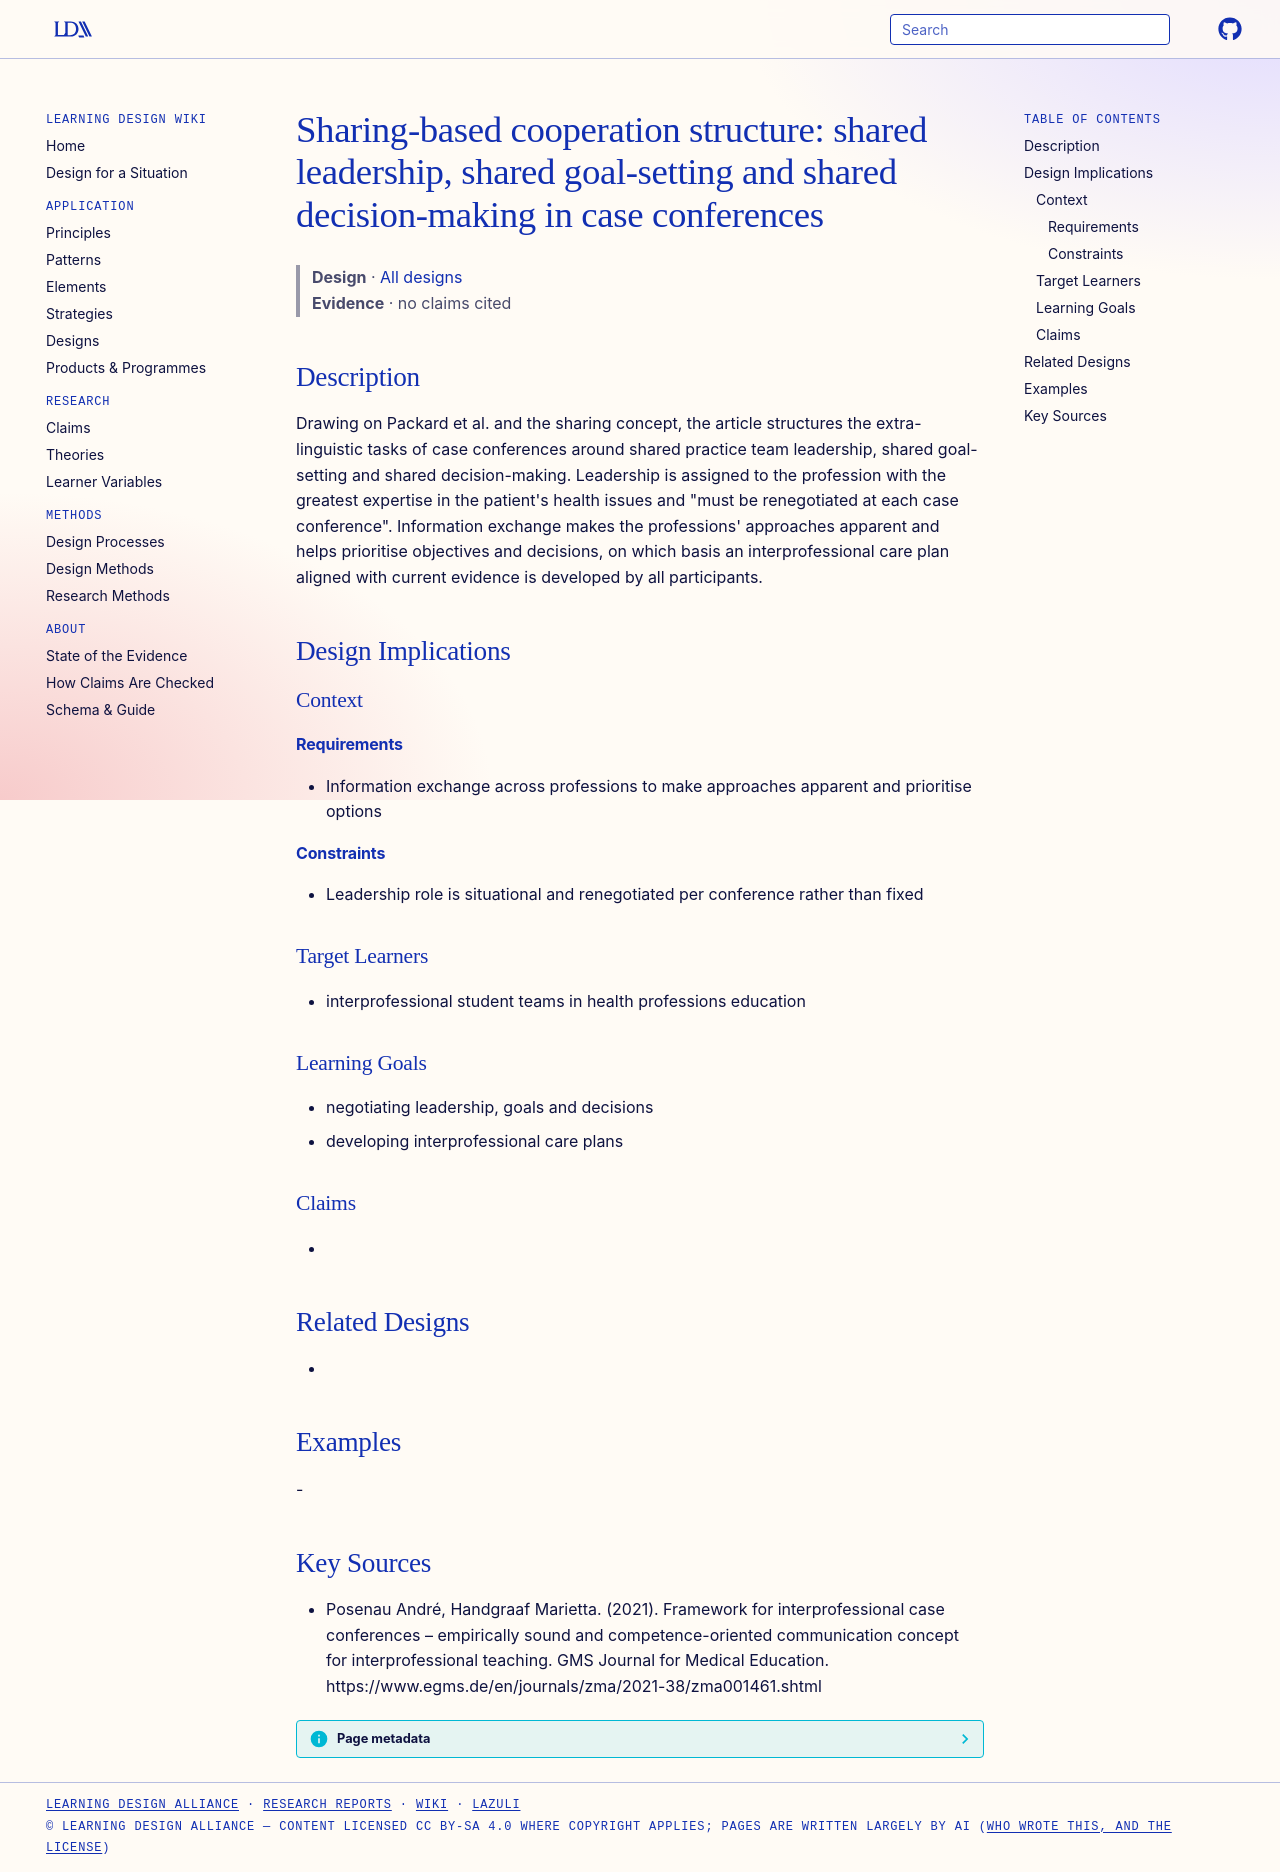

repository: Learning-Design-Alliance/learning-wiki · page: designs/sharing-leadership-goals-decisions/index.html · generator: mkdocs

---
type: design
id: sharing-leadership-goals-decisions
title: "Sharing-based cooperation structure: shared leadership, shared goal-setting and shared decision-making in case conferences"
description: Drawing on Packard et al.
status: review
generated:
  by: "process:settle-candidates"
  at: 2026-11-08
sources:
  - id: posenau-andré-2021
    resource: "https://www.egms.de/en/journals/zma/2021-38/zma001461.shtml"
    title: "Posenau André, Handgraaf Marietta. (2021). Framework for interprofessional case conferences – empirically sound and competence-oriented communication concept for interprofessional teaching. GMS Journal for Medical Education. https://www.egms.de/en/journals/zma/2021-38/zma001461.shtml"
    author: Posenau André, Handgraaf Marietta
---

# Sharing-based cooperation structure: shared leadership, shared goal-setting and shared decision-making in case conferences

> **Design** · [All designs](index.md)
> **Evidence** · no claims cited

## Description
Drawing on Packard et al. and the sharing concept, the article structures the extra-linguistic tasks of case conferences around shared practice team leadership, shared goal-setting and shared decision-making. Leadership is assigned to the profession with the greatest expertise in the patient's health issues and "must be renegotiated at each case conference". Information exchange makes the professions' approaches apparent and helps prioritise objectives and decisions, on which basis an interprofessional care plan aligned with current evidence is developed by all participants.

## Design Implications

### Context
#### Requirements
- Information exchange across professions to make approaches apparent and prioritise options
#### Constraints
- Leadership role is situational and renegotiated per conference rather than fixed

### Target Learners
- interprofessional student teams in health professions education

### Learning Goals
- negotiating leadership, goals and decisions
- developing interprofessional care plans

### Claims
- 

## Related Designs
- 

## Examples
-

## Key Sources
- Posenau André, Handgraaf Marietta. (2021). Framework for interprofessional case conferences – empirically sound and competence-oriented communication concept for interprofessional teaching. GMS Journal for Medical Education. https://www.egms.de/en/journals/zma/2021-38/zma001461.shtml
